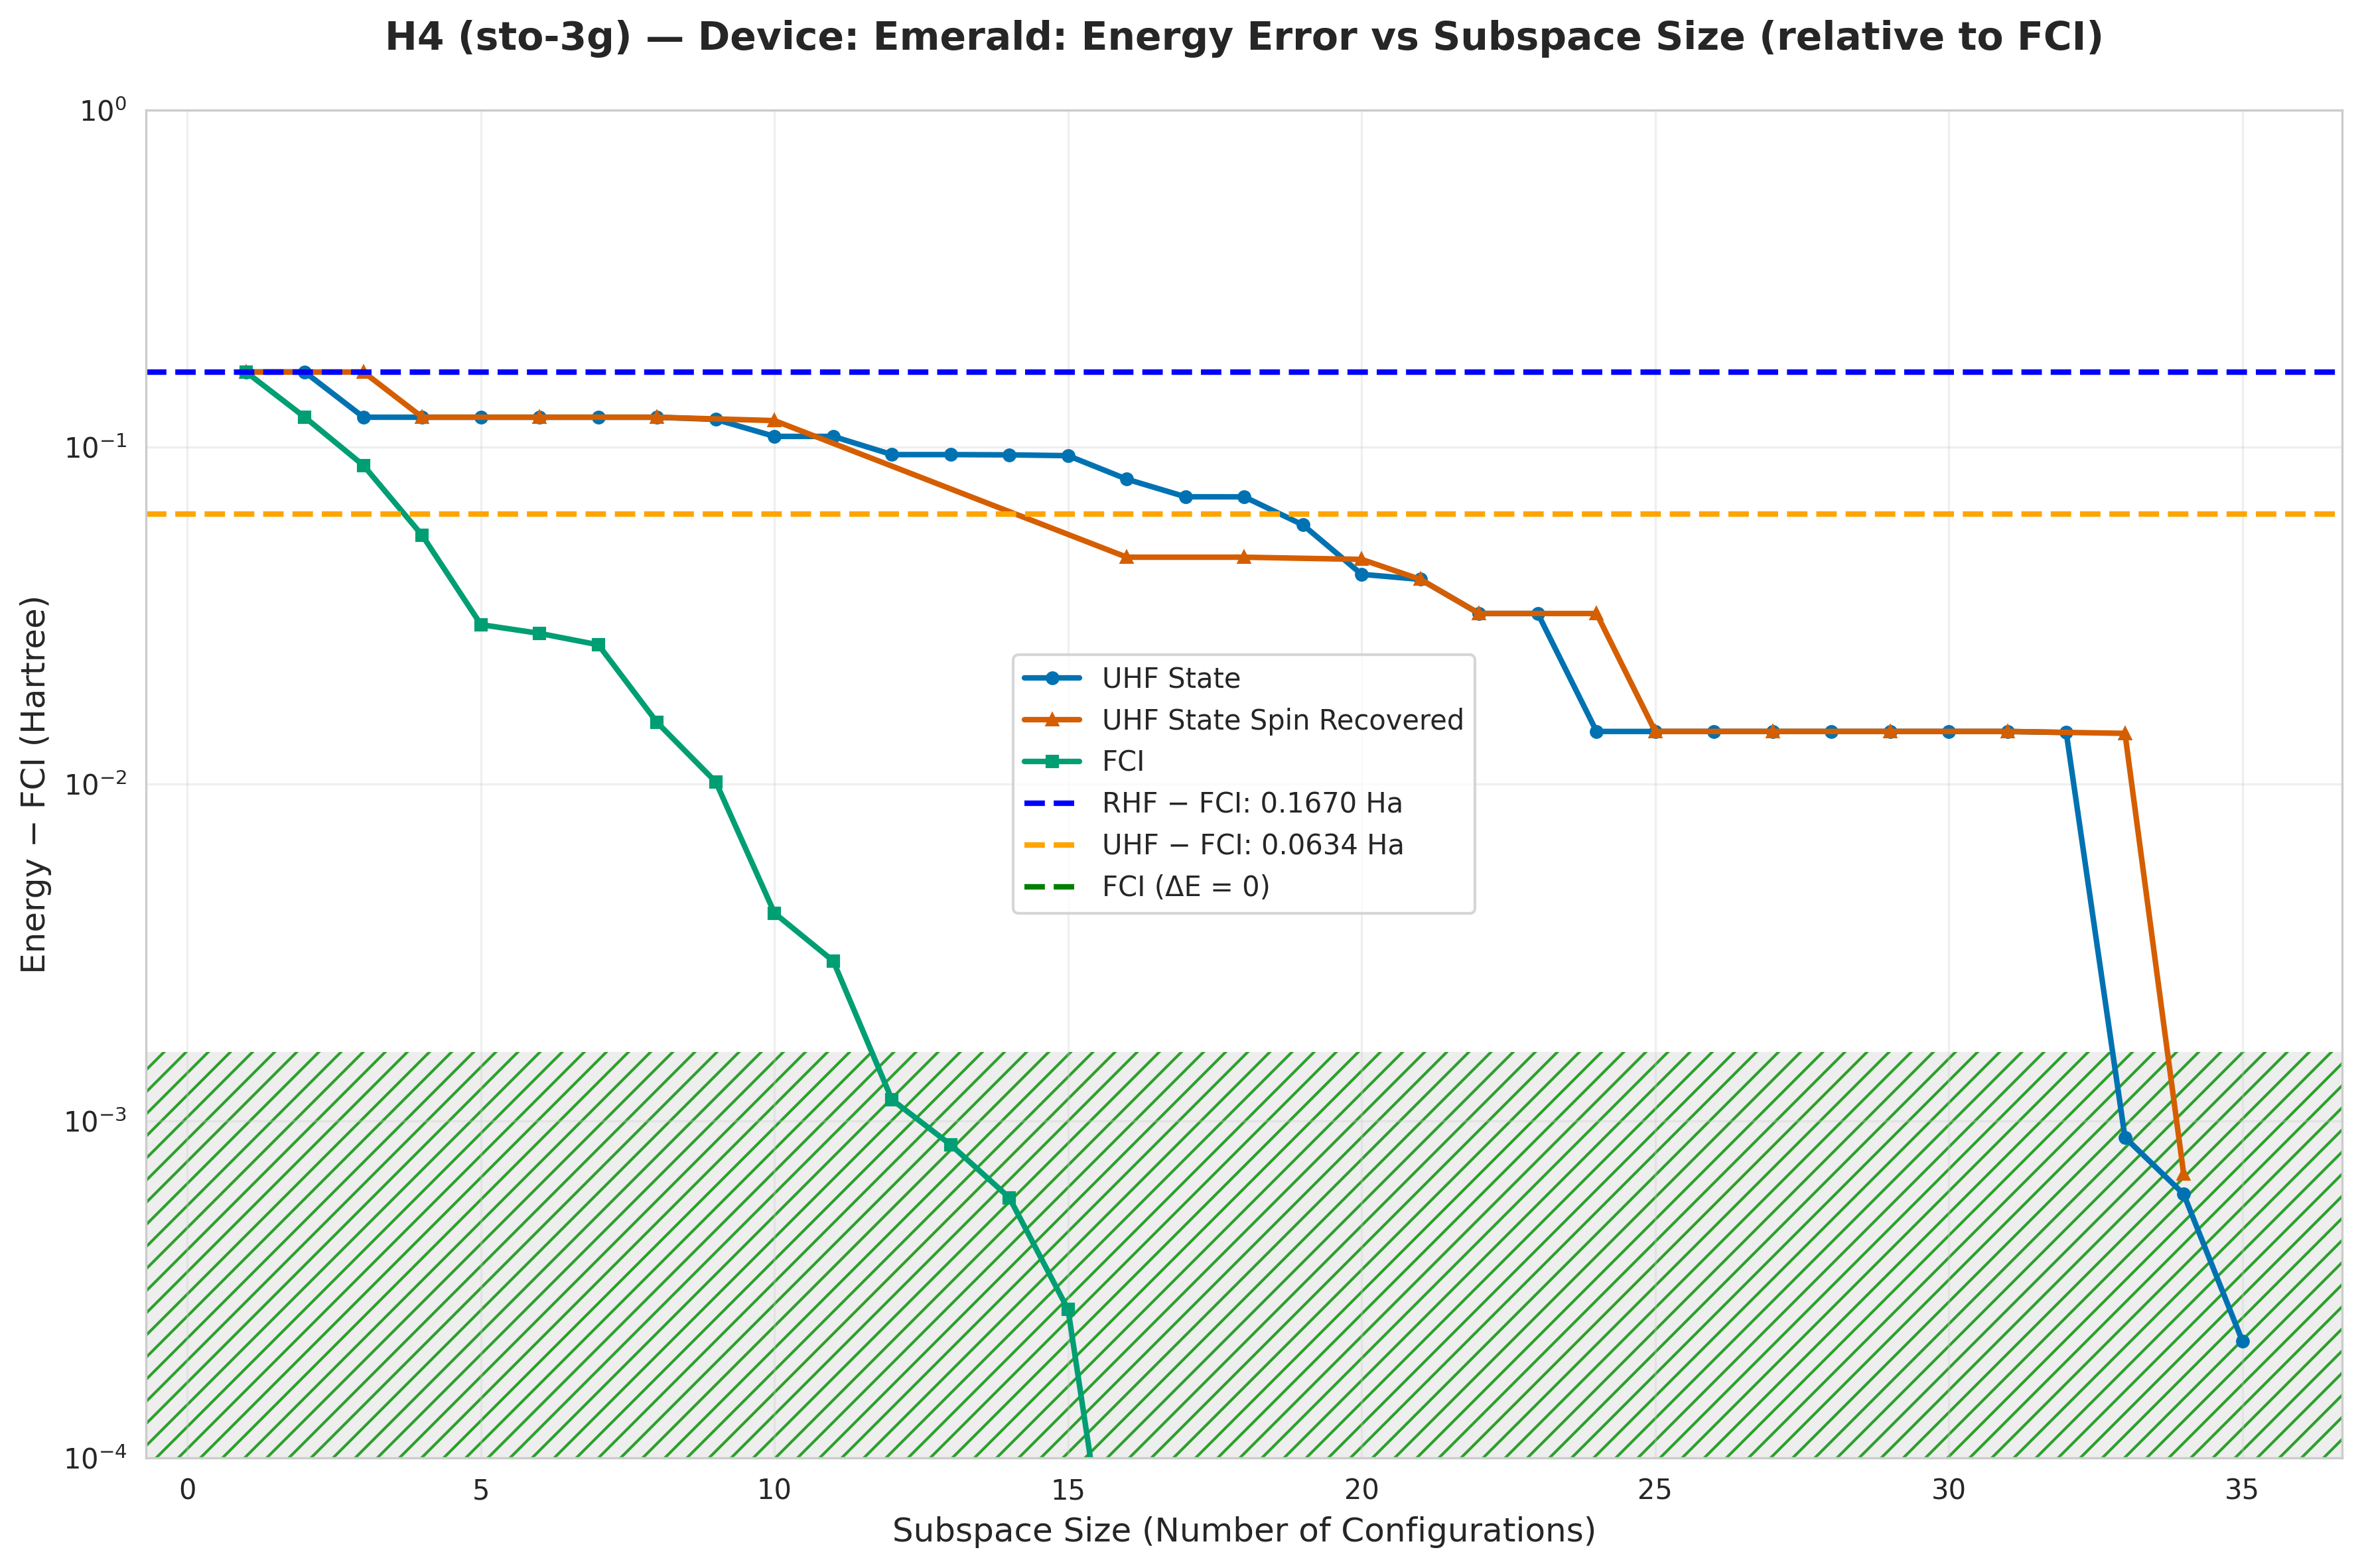

Source data for this figure (header and first rows):
subspace_size, qsci_energy, qsci_S2, spin_symm_energy, spin_symm_S2, fci_subspace_energy, mean_sample_number
1, -1.829, 0.0, -1.829, 0.0, -1.829, 4.999
2, -1.829, 1.4672805493584287e-31, -1.829, 1.4672805493584287e-31, -1.874, 6.578
3, -1.874, 4.930380657631324e-32, -1.829, 0.0, -1.908, 6.578
4, -1.874, 4.547207697812822e-30, -1.874, 5.0223408696217376e-30, -1.941, 9.035
5, -1.874, 2.6368499210220637e-30, -1.874, 2.9939146153067942e-30, -1.966, 23.12
6, -1.874, 3.3750796819475145e-30, -1.874, 1.5890939270548342e-30, -1.968, 23.12
7, -1.874, 8.322250394441883e-31, -1.874, 1.3788540873505899e-30, -1.97, 27.54
8, -1.874, 8.156973198192871e-30, -1.874, 1.1945673700069933e-29, -1.981, 27.54
9, -1.875, 0.005216, -1.875, 0.005216, -1.986, 34.71
10, -1.889, 0.03919, -1.876, 1.2048617732086547e-30, -1.992, 34.71
11, -1.889, 0.03919, -1.889, 0.03514, -1.993, 35.91
12, -1.901, 0.07003, -1.898, 0.1143, -1.995, 35.91
13, -1.901, 0.07003, -1.908, 0.1995, -1.995, 35.91
14, -1.901, 0.06798, -1.924, 0.06121, -1.996, 35.91
15, -1.902, 0.06639, -1.936, 0.1773, -1.996, 35.91
16, -1.916, 0.1016, -1.949, -9.330006045896287e-19, -1.996, 35.91
17, -1.925, 0.2296, -1.949, 7.913260955498275e-30, -1.996, 36.01
18, -1.925, 0.2285, -1.949, -9.330006046071562e-19, -1.996, 36.01
19, -1.937, 0.07671, -1.949, 0.001402, -1.996, 59.11
20, -1.954, 0.01685, -1.95, 2.8599984267472455e-18, -1.996, 59.11
21, -1.956, -4.133733001010194e-18, -1.956, 4.133733001026686e-18, -1.996, 69.24
22, -1.964, -6.642492724185089e-18, -1.964, -6.642492724174341e-18, -1.996, 121.7
23, -1.964, 7.346267179870672e-30, -1.964, 7.646152509397541e-19, -1.996, 129.2
24, -1.982, 5.965760595733902e-30, -1.964, -7.646152508931127e-19, -1.996, 129.2
25, -1.982, 2.9824180981082835e-18, -1.982, -5.9648361961892035e-18, -1.996, 144
26, -1.982, 7.099748146989106e-30, -1.982, -4.523406076535453e-18, -1.996, 145.7
27, -1.982, -4.5234060765405315e-18, -1.982, -4.5234060765339495e-18, -1.996, 145.7
28, -1.982, 8.036520471939058e-30, -1.982, -4.523406076536883e-18, -1.996, 212.4
29, -1.982, 7.691393825904865e-30, -1.982, 1.553069907153867e-29, -1.996, 212.4
30, -1.982, -4.523406076539348e-18, -1.982, 2.9824180981175773e-18, -1.996, 501.3
31, -1.982, 5.964836196208728e-18, -1.982, 4.523406076568092e-18, -1.996, 501.3
32, -1.982, 0.0001787, -1.982, 0.0001787, -1.996, 1044
33, -1.995, 0.000408, -1.982, 1.7453547528014886e-29, -1.996, 1044
34, -1.996, 0.0005081, -1.995, 3.3051792842778688e-18, -1.996, 1139
35, -1.996, 0.0007007, -1.996, 0.0008755, -1.996, 1139
